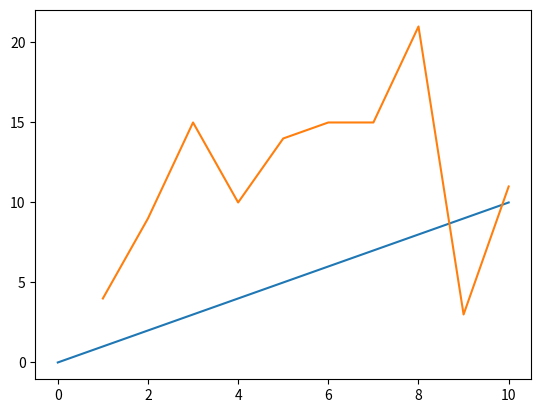

The script that saved this image:
from matplotlib import pyplot as plt
import numpy as np
x = np.array([0,10])
y = np.array([0,10])

plt.plot(x,y)


x1 =np.array([1,2,3,4,5,6,7,8,9,10])
y1 = np.array([4,9,15,10,14,15,15,21,3,11])
plt.plot(x1,y1)
plt.show()